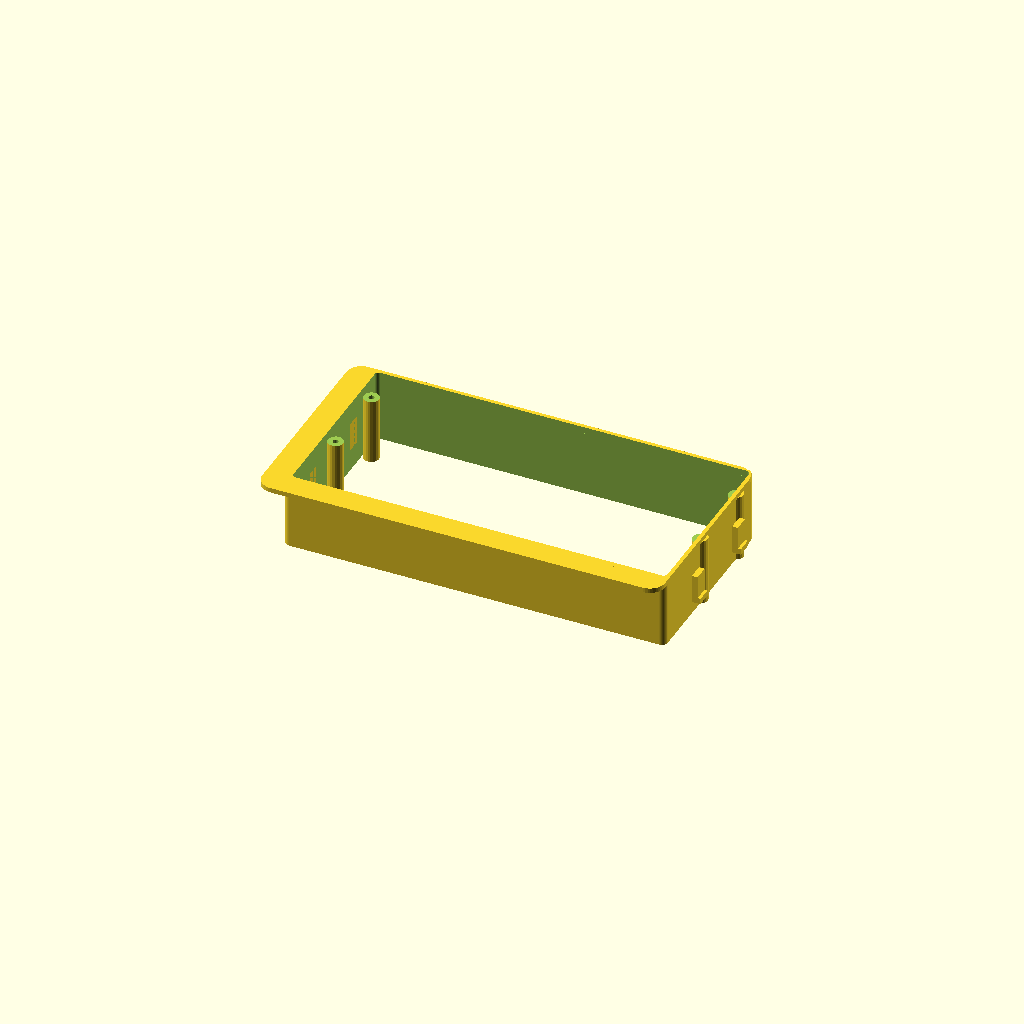
Cell 1 — every parameter at its default value.
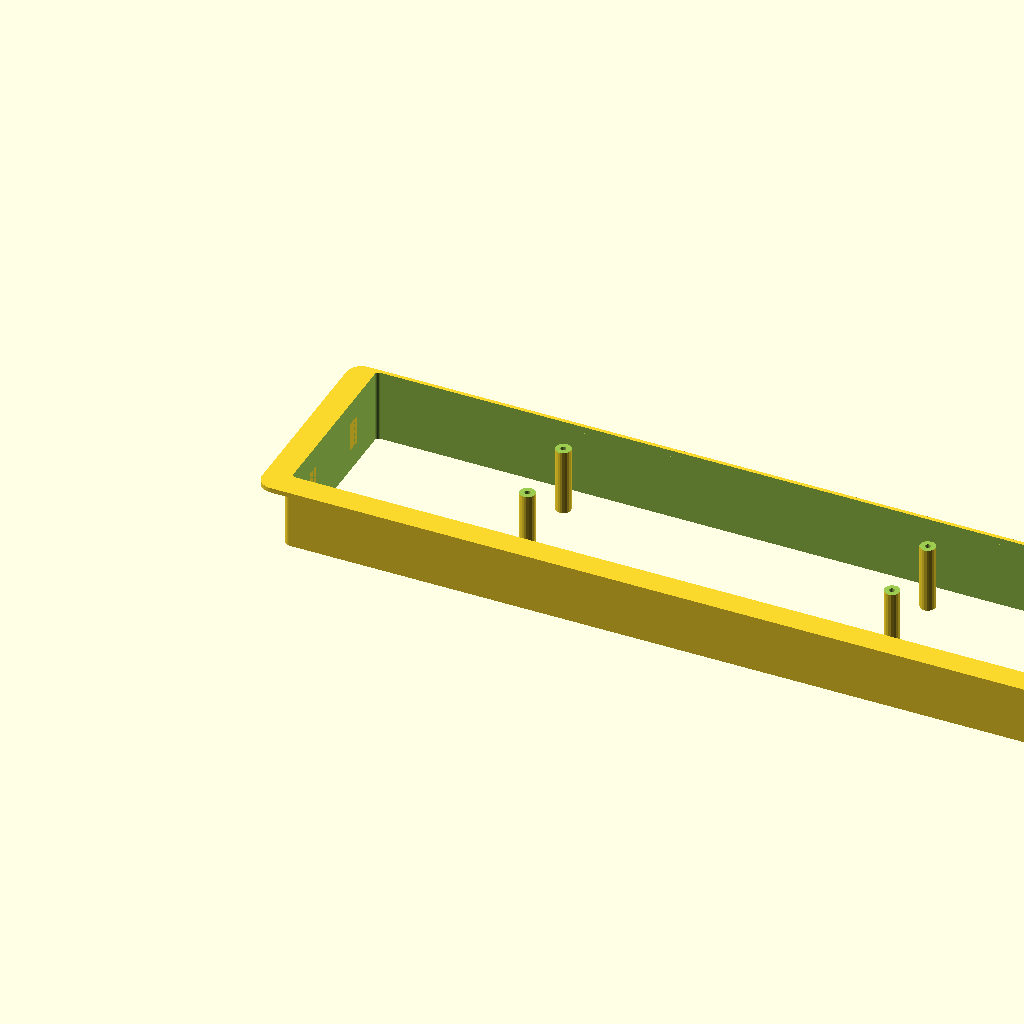
Cell 2 — dash_w set to 400, the other parameters unchanged.
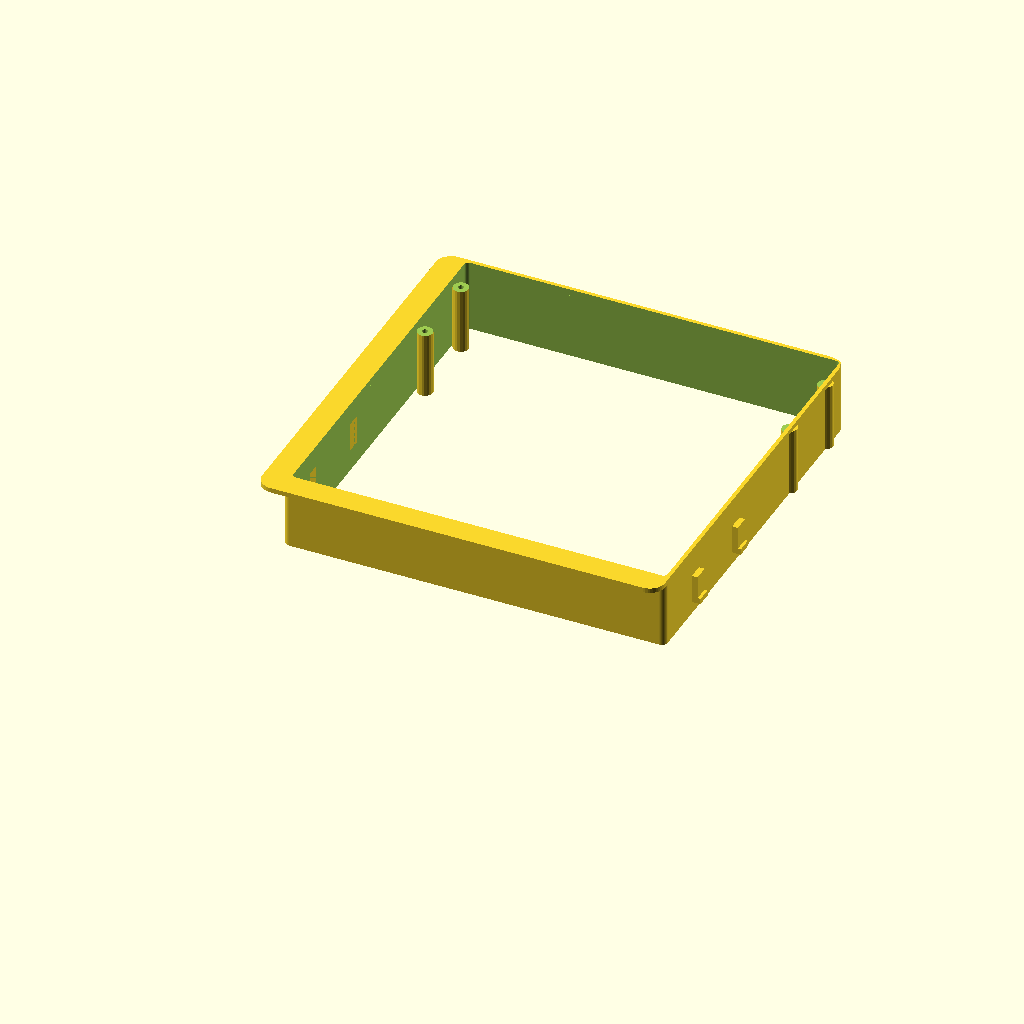
Cell 3: dash_h = 200 (everything else at default).
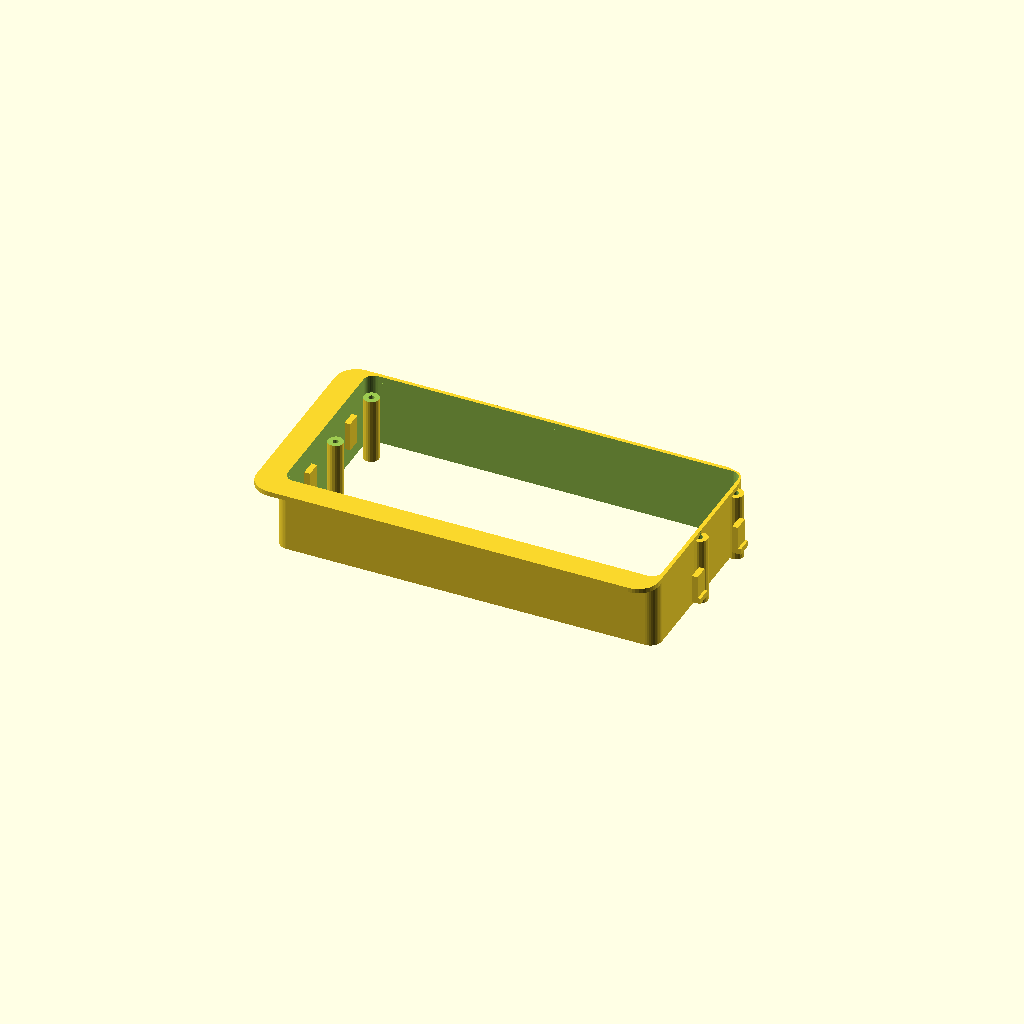
Cell 4: corner_r = 6 (everything else at default).
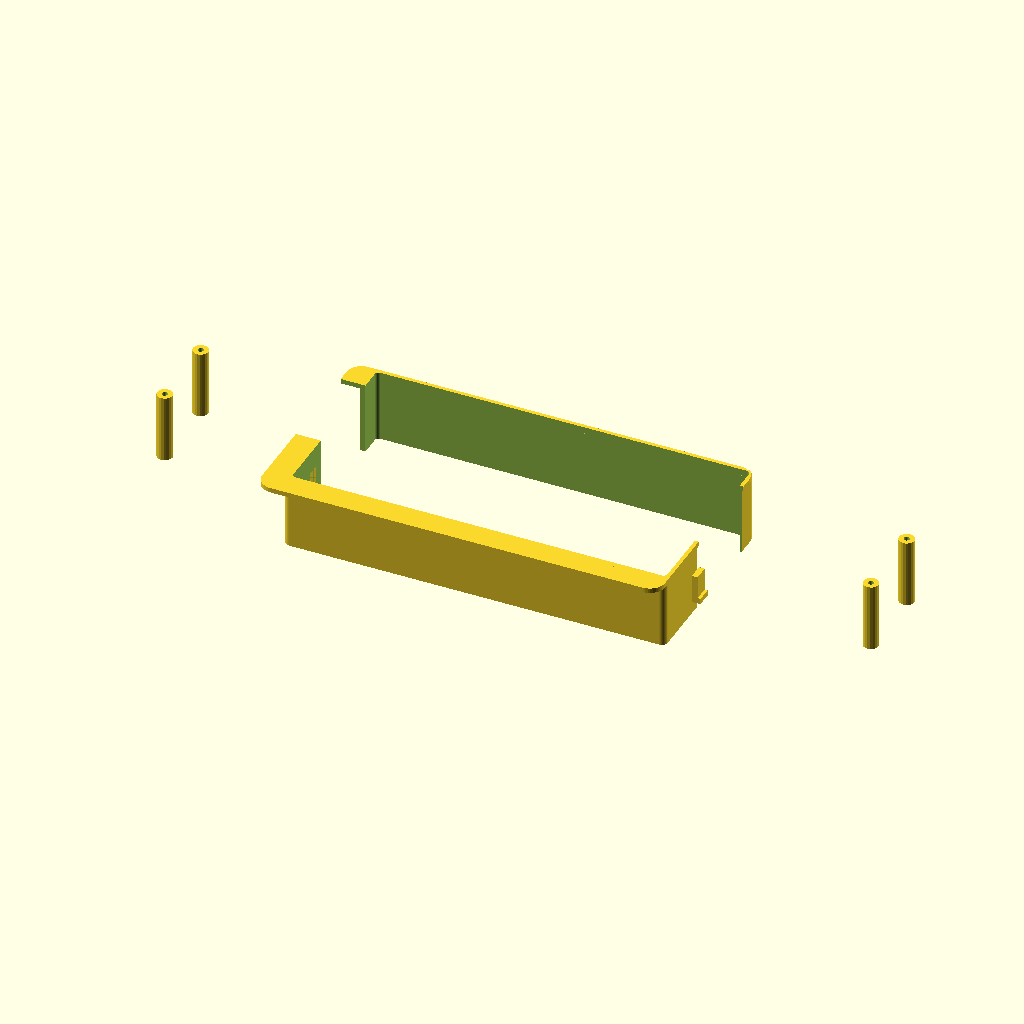
Cell 5: the same model with din_w = 356.
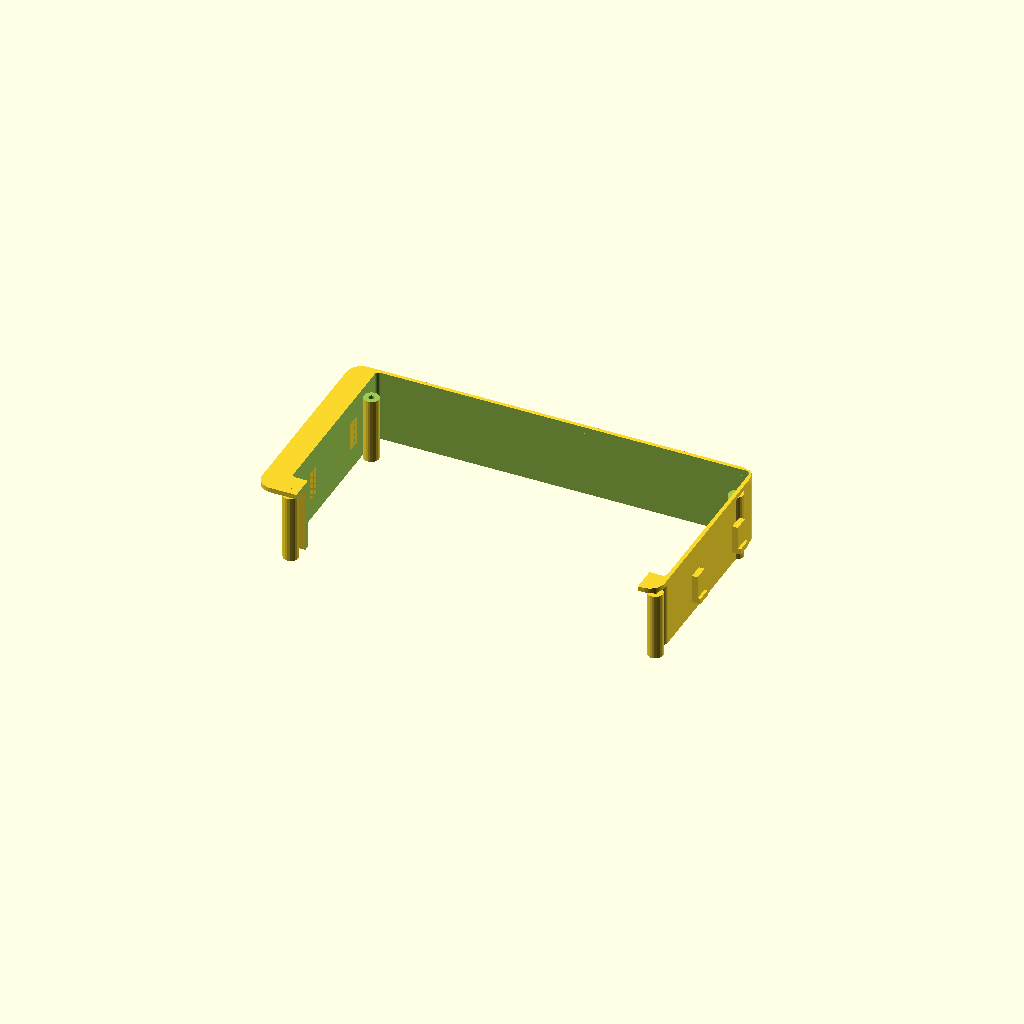
Cell 6: the same model with din_h = 100.
One fixed orthographic camera (rotation 55°, 0°, 25°; colour scheme Cornfield) for every cell.
Source of the model, clients/prado-radio-trim/files/radio-trim-v1.scad:
// Prado 2018 Radio Trim — Sony XAV-AX8500 in Toyota 200mm Opening
// v1.0 — 2026-03-09
//
// OEM: Eclipse AVN-R8W (205.5 × 104 × 165mm, Toyota 200mm wide format)
// New: Sony XAV-AX8500 (178 × 50mm DIN chassis, 269 × 167mm floating screen)
// Dash opening: ~200 × 100mm (Toyota 200mm wide standard)

// ── Parameters (all in mm) ────────────────────────────────────

// Dash opening (outer dimensions of trim)
dash_w = 200;       // Toyota 200mm wide opening
dash_h = 100;       // Double DIN height
corner_r = 3;       // Corner radius of dash opening

// Sony DIN chassis cutout
din_w = 178;         // Sony chassis width
din_h = 50;          // Sony chassis height (single DIN)
din_corner_r = 2;    // DIN cutout corner radius

// DIN position within the opening
// From photos: cage is mounted toward the top of the opening
// 15mm from top edge, leaving ~35mm gap below
din_offset_top = 15;     // gap from top of trim to top of DIN cutout
din_offset_left = (dash_w - din_w) / 2;  // centered horizontally = 11mm

// Depth
trim_depth = 38;     // 3.8cm from dash face to DIN cage (from measurement)
flange_depth = 3;    // front lip that sits against dash face

// Front flange (lip that overlaps the dash opening edge)
flange_overhang = 5; // how far the lip extends beyond the opening on each side
flange_w = dash_w + flange_overhang * 2;
flange_h = dash_h + flange_overhang * 2;
flange_thickness = 2.5; // thickness of the front lip

// Wall thickness
wall = 2.5;

// Tolerances
tol = 0.5;           // gap for press fit into dash opening

// ── Modules ───────────────────────────────────────────────────

module rounded_rect(w, h, r) {
    offset(r) square([w - 2*r, h - 2*r], center=false);
}

module trim_body() {
    // Main body — outer shell that fits into the dash opening
    difference() {
        // Outer block (dash opening size - tolerance)
        translate([tol, tol, 0])
        linear_extrude(trim_depth)
            rounded_rect(dash_w - tol*2, dash_h - tol*2, corner_r);

        // Hollow out the inside (leave walls)
        translate([wall, wall, -1])
        linear_extrude(trim_depth + 2)
            rounded_rect(dash_w - wall*2, dash_h - wall*2, corner_r - 1);
    }
}

module din_cutout() {
    // Cut the DIN slot through the back wall
    translate([din_offset_left, dash_h - din_offset_top - din_h, -1])
    linear_extrude(trim_depth + 2)
        rounded_rect(din_w, din_h, din_corner_r);
}

module front_flange() {
    // Front lip/flange that sits flush against dash face and prevents trim from falling in
    translate([-(flange_overhang - tol), -(flange_overhang - tol), trim_depth - flange_thickness])
    linear_extrude(flange_thickness)
        rounded_rect(flange_w, flange_h, corner_r + flange_overhang);
}

module flange_cutout() {
    // Cut opening in flange matching the outer wall opening
    // (so it's a frame, not a solid plate)
    translate([wall, wall, trim_depth - flange_thickness - 1])
    linear_extrude(flange_thickness + 2)
        rounded_rect(dash_w - wall*2, dash_h - wall*2, corner_r - 1);
}

module screw_posts() {
    // Screw mounting posts — align with DIN cage screw holes
    // Two posts on each side of the DIN cutout
    post_r = 4;
    hole_r = 1.5;  // M3 screw

    positions = [
        // Left side posts
        [din_offset_left - post_r - 2, dash_h - din_offset_top - 5],
        [din_offset_left - post_r - 2, dash_h - din_offset_top - din_h + 5],
        // Right side posts
        [din_offset_left + din_w + post_r + 2, dash_h - din_offset_top - 5],
        [din_offset_left + din_w + post_r + 2, dash_h - din_offset_top - din_h + 5],
    ];

    for (pos = positions) {
        difference() {
            translate([pos[0], pos[1], 0])
            linear_extrude(trim_depth - flange_thickness)
                circle(post_r, $fn=20);

            translate([pos[0], pos[1], -1])
            linear_extrude(trim_depth + 2)
                circle(hole_r, $fn=16);
        }
    }
}

module clip_tabs() {
    // Snap-fit clip tabs on sides to engage with Toyota dash clips
    clip_w = 8;
    clip_h = 3;
    clip_depth = 15;
    clip_hook = 1.5;

    // Left side clips (2)
    for (y_pos = [25, 70]) {
        // Clip arm
        translate([-clip_h + tol, y_pos - clip_w/2, trim_depth/2 - clip_depth/2])
        cube([clip_h, clip_w, clip_depth]);

        // Hook at the end
        translate([-clip_h - clip_hook + tol, y_pos - clip_w/2, trim_depth/2 - clip_depth/2])
        cube([clip_hook, clip_w, 3]);
    }

    // Right side clips (2)
    for (y_pos = [25, 70]) {
        translate([dash_w - tol, y_pos - clip_w/2, trim_depth/2 - clip_depth/2])
        cube([clip_h, clip_w, clip_depth]);

        translate([dash_w + clip_h - tol, y_pos - clip_w/2, trim_depth/2 - clip_depth/2])
        cube([clip_hook, clip_w, 3]);
    }
}

// ── Assembly ──────────────────────────────────────────────────

$fn = 40;

difference() {
    union() {
        trim_body();
        front_flange();
        screw_posts();
        clip_tabs();
    }

    // Cut the DIN opening through everything
    din_cutout();

    // Cut the flange center out (make it a frame)
    flange_cutout();
}
Customizer parameters (derived from the source; name, type, default, range or options):
dash_w: number, default 200
dash_h: number, default 100
corner_r: number, default 3
din_w: number, default 178
din_h: number, default 50
din_corner_r: number, default 2
din_offset_top: number, default 15
trim_depth: number, default 38
flange_depth: number, default 3
flange_overhang: number, default 5
flange_thickness: number, default 2.5
wall: number, default 2.5
tol: number, default 0.5
